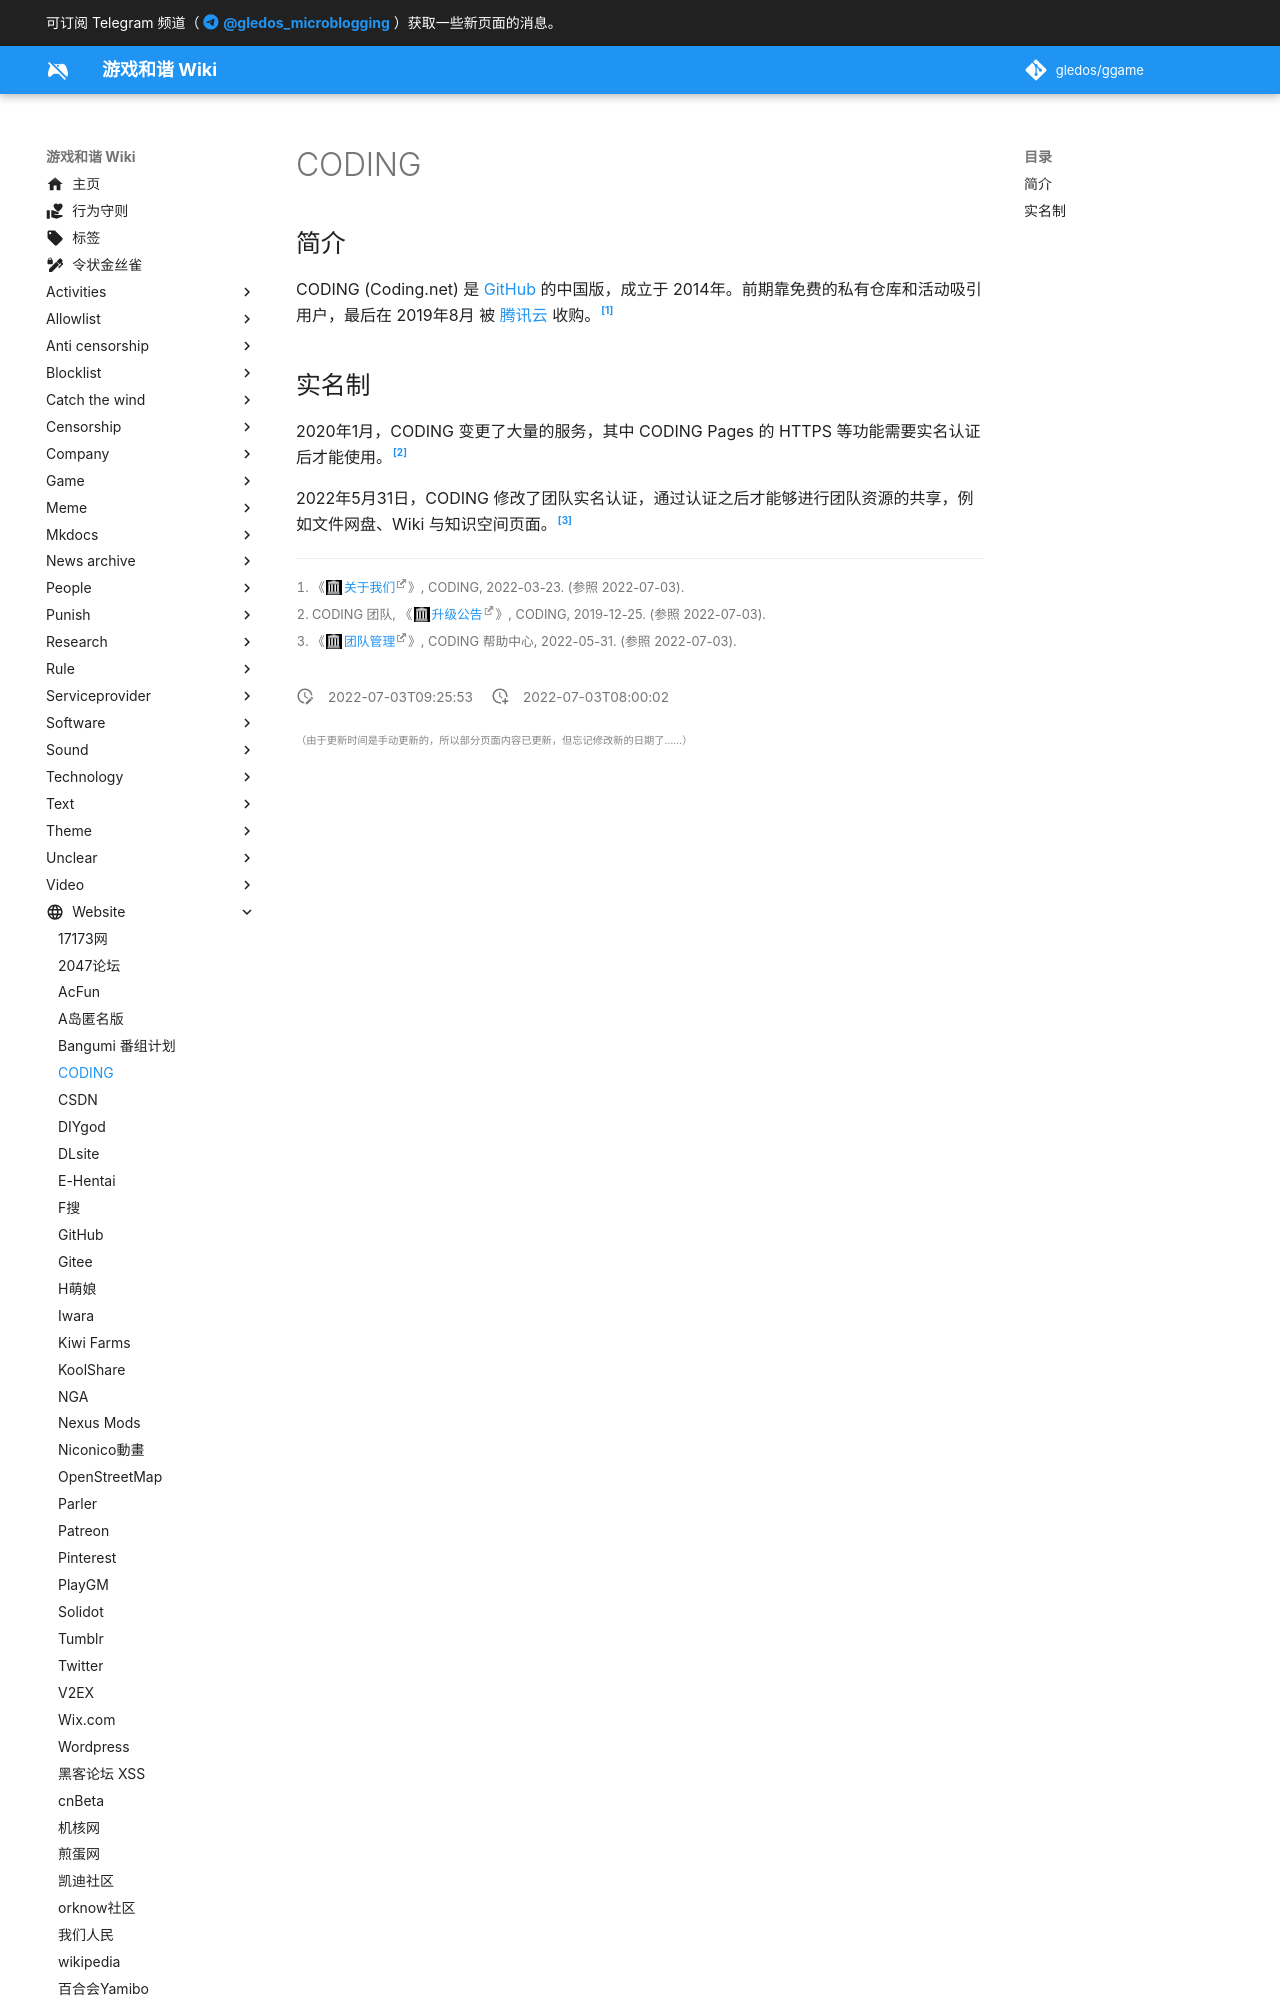

repository: gledos/ggame · page: website/CODING.html · generator: mkdocs

---
title: CODING
description:
published: true
date: "2022-07-03T09:25:53"
特殊标签标记: #无标签
editor: markdown
dateCreated: "2022-07-03T08:00:02"
---

## 简介

CODING (Coding.net) 是 [GitHub][] 的中国版，成立于 2014年。前期靠免费的私有仓库和活动吸引用户，最后在 2019年8月 被 [腾讯云][] 收购。[^about]

[GitHub]: /website/GitHub.md
[腾讯云]: /company/腾讯/腾讯云计算.md

[^about]: 《[关于我们](https://web.archive.org/web/20220323105644/https://coding.net/company/about)》, CODING, 2022-03-23. (参照 2022-07-03).
